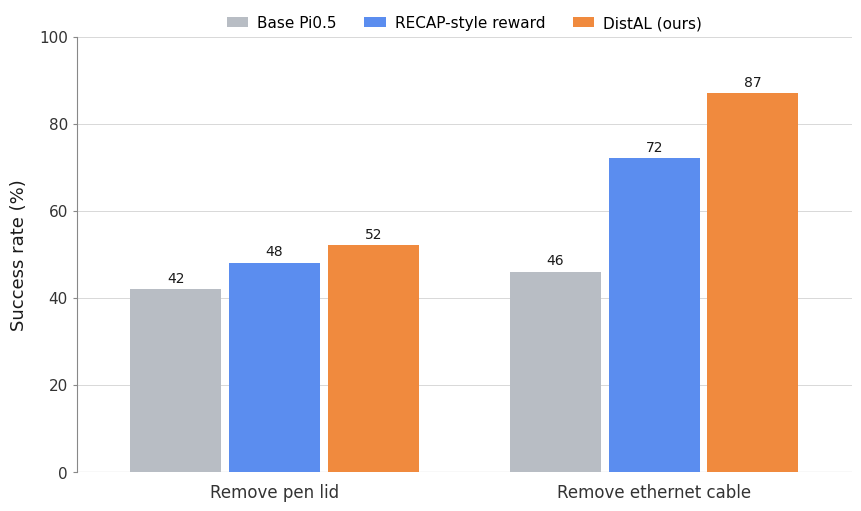

The matplotlib source for this figure:
"""Grouped bar chart of hardware success rates across methods.

Two tasks (remove pen lid, remove ethernet cable) by three methods (base
Pi0.5, RECAP-style reward, DistAL). Data is hardcoded below — edit the
SUCCESS_RATES table and re-run.
"""

from pathlib import Path

import matplotlib

matplotlib.use("Agg")
import matplotlib.pyplot as plt
import numpy as np

TASKS = ["Remove pen lid", "Remove ethernet cable"]
METHODS = ["Base Pi0.5", "RECAP-style reward", "DistAL (ours)"]

# rows = methods, cols = tasks. Values are success rates in percent.
SUCCESS_RATES = np.array(
    [
        [42, 46],
        [48, 72],
        [52, 87],
    ]
)

METHOD_COLORS = ["#b8bdc4", "#5b8def", "#f08a3e"]


def main() -> None:
    plt.rcParams.update(
        {
            "font.family": "DejaVu Sans",
            "font.size": 12,
            "axes.titlesize": 14,
            "axes.labelsize": 13,
            "xtick.labelsize": 12,
            "ytick.labelsize": 11,
            "legend.fontsize": 11,
            "axes.linewidth": 0.8,
            "axes.edgecolor": "#333333",
            "xtick.color": "#333333",
            "ytick.color": "#333333",
            "axes.labelcolor": "#1a1a1a",
            "pdf.fonttype": 42,
            "ps.fonttype": 42,
        }
    )

    n_tasks = len(TASKS)
    n_methods = len(METHODS)
    x = np.arange(n_tasks)
    group_width = 0.78
    bar_width = group_width / n_methods

    fig, ax = plt.subplots(figsize=(8.5, 5), constrained_layout=True)

    for i, (method, color) in enumerate(zip(METHODS, METHOD_COLORS)):
        offsets = x + (i - (n_methods - 1) / 2) * bar_width
        bars = ax.bar(
            offsets,
            SUCCESS_RATES[i],
            width=bar_width * 0.92,
            label=method,
            color=color,
            linewidth=0,
            zorder=3,
        )
        ax.bar_label(
            bars,
            fmt="%.0f",
            padding=3,
            fontsize=10,
            color="#1a1a1a",
            fontweight="medium",
        )

    ax.set_xticks(x)
    ax.set_xticklabels(TASKS)
    ax.set_ylabel("Success rate (%)", labelpad=8)
    ax.set_ylim(0, 100)
    ax.set_yticks(np.arange(0, 101, 20))
    ax.set_yticklabels([f"{v}" for v in np.arange(0, 101, 20)])

    ax.grid(axis="y", color="#d8d8d8", linewidth=0.7, zorder=0)
    ax.set_axisbelow(True)

    for side in ("top", "right", "bottom"):
        ax.spines[side].set_visible(False)
    ax.spines["left"].set_color("#888888")
    ax.axhline(0, color="#888888", linewidth=0.8, zorder=2)
    ax.tick_params(axis="x", length=0, pad=8)
    ax.tick_params(axis="y", length=3, color="#888888")

    ax.margins(x=0.08)

    ax.legend(
        loc="upper center",
        bbox_to_anchor=(0.5, 1.08),
        ncol=n_methods,
        frameon=False,
        handlelength=1.4,
        handletextpad=0.6,
        columnspacing=1.8,
    )
    output_path = Path("outputs/results_bar.pdf")
    output_path.parent.mkdir(parents=True, exist_ok=True)
    fig.savefig(output_path, bbox_inches="tight")
    plt.close(fig)
    print(f"saved -> {output_path}")


if __name__ == "__main__":
    main()
